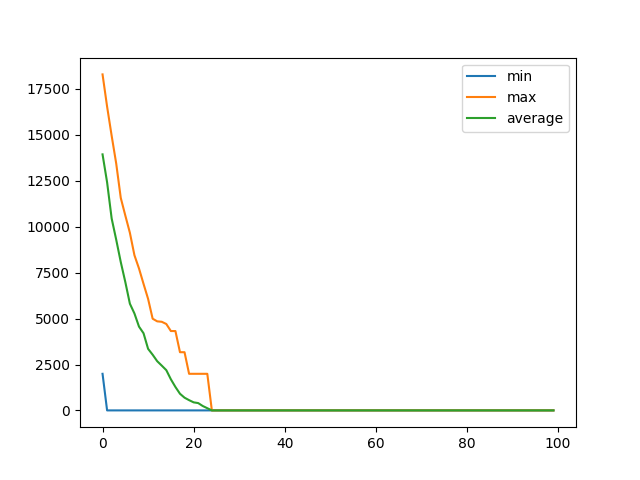

Values plotted in this chart, from the file beside it:
, min, max, average
0, 1994, 18295, 13941
1, 2.175, 16541, 12418
2, 2.175, 14955, 10451
3, 2.175, 13442, 9296
4, 2.175, 11571, 8079
5, 2.175, 10610, 6990
6, 2.175, 9674, 5811
7, 2.175, 8450, 5281
8, 2.175, 7730, 4565
9, 2.175, 6890, 4202
10, 2.175, 6074, 3354
11, 2.175, 4994, 3033
12, 2.175, 4850, 2681
13, 2.175, 4826, 2440
14, 2.175, 4706, 2193
15, 2.175, 4322, 1696
16, 2.175, 4322, 1278
17, 2.175, 3170, 908.5
18, 2.175, 3170, 694.9
19, 2.175, 1994, 560
20, 2.175, 1994, 440.4
21, 2.175, 1994, 400.6
22, 2.175, 1994, 241.2
23, 2.175, 1994, 121.7
24, 2.175, 2.175, 2.174
25, 2.175, 2.175, 2.174
26, 2.175, 2.175, 2.174
27, 2.175, 2.175, 2.174
28, 2.175, 2.175, 2.174
29, 2.175, 2.175, 2.174
30, 2.175, 2.175, 2.174
31, 2.175, 2.175, 2.174
32, 2.175, 2.175, 2.174
33, 2.175, 2.175, 2.174
34, 2.175, 2.175, 2.174
35, 2.175, 2.175, 2.174
36, 2.175, 2.175, 2.174
37, 2.175, 2.175, 2.174
38, 2.175, 2.175, 2.174
39, 2.175, 2.175, 2.174
40, 2.175, 2.175, 2.174
41, 2.175, 2.175, 2.174
42, 2.175, 2.175, 2.174
43, 2.175, 2.175, 2.174
44, 2.175, 2.175, 2.174
45, 2.175, 2.175, 2.174
46, 2.175, 2.175, 2.174
47, 2.175, 2.175, 2.174
48, 2.175, 2.175, 2.174
49, 2.175, 2.175, 2.174
50, 2.175, 2.175, 2.174
51, 2.175, 2.175, 2.174
52, 2.175, 2.175, 2.174
53, 2.175, 2.175, 2.174
54, 2.175, 2.175, 2.174
55, 2.175, 2.175, 2.174
56, 2.175, 2.175, 2.174
57, 2.175, 2.175, 2.174
58, 2.175, 2.175, 2.174
59, 2.175, 2.175, 2.174
... 40 more rows
